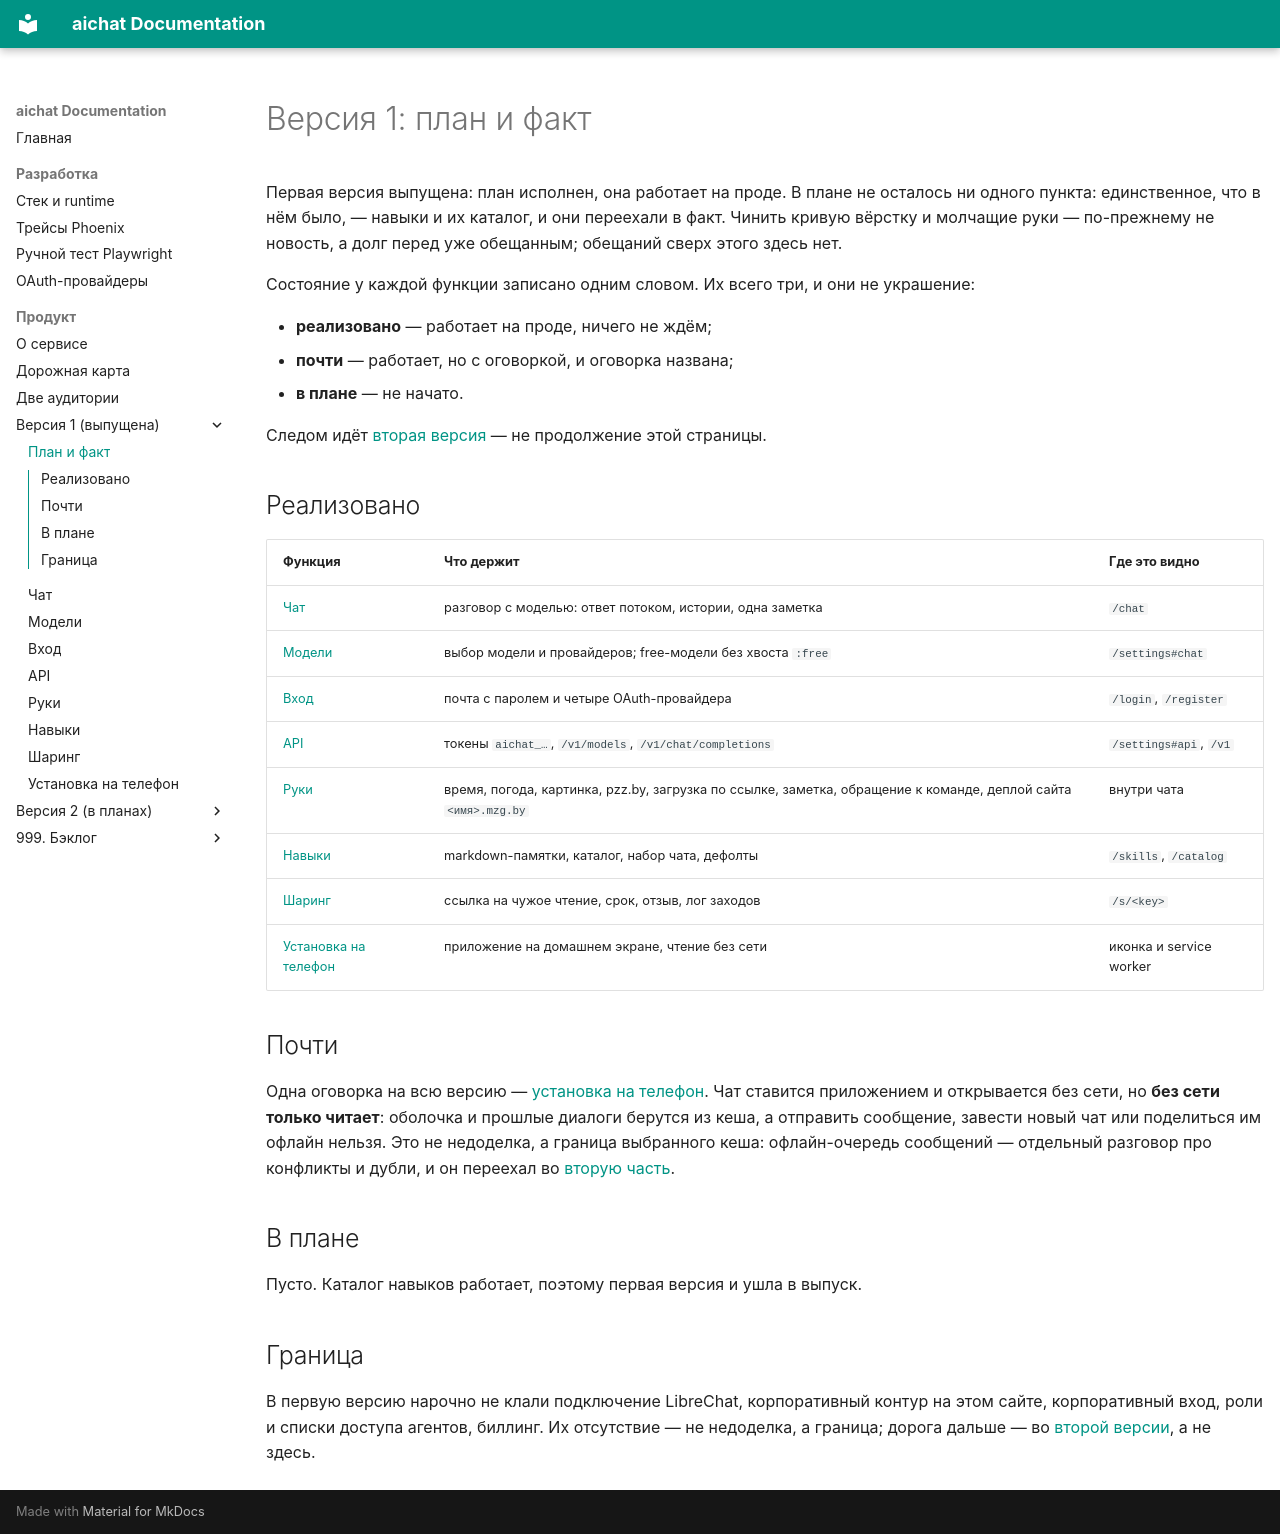

repository: ladyka/aichat · page: product/v1/index.html · generator: mkdocs

# Версия 1: план и факт

Первая версия выпущена: план исполнен, она работает на проде. В плане не осталось ни одного пункта: единственное, что в нём было, — навыки и их каталог, и они переехали в факт. Чинить кривую вёрстку и молчащие руки — по-прежнему не новость, а долг перед уже обещанным; обещаний сверх этого здесь нет.

Состояние у каждой функции записано одним словом. Их всего три, и они не украшение:

- **реализовано** — работает на проде, ничего не ждём;
- **почти** — работает, но с оговоркой, и оговорка названа;
- **в плане** — не начато.

Следом идёт [вторая версия](../v2/index.md) — не продолжение этой страницы.

## Реализовано

| Функция | Что держит | Где это видно |
|---------|------------|----------------|
| [Чат](chat.md) | разговор с моделью: ответ потоком, истории, одна заметка | `/chat` |
| [Модели](models.md) | выбор модели и провайдеров; free-модели без хвоста `:free` | `/settings#chat` |
| [Вход](auth.md) | почта с паролем и четыре OAuth-провайдера | `/login`, `/register` |
| [API](api.md) | токены `aichat_…`, `/v1/models`, `/v1/chat/completions` | `/settings#api`, `/v1` |
| [Руки](tools.md) | время, погода, картинка, pzz.by, загрузка по ссылке, заметка, обращение к команде, деплой сайта `<имя>.mzg.by` | внутри чата |
| [Навыки](skills.md) | markdown-памятки, каталог, набор чата, дефолты | `/skills`, `/catalog` |
| [Шаринг](sharing.md) | ссылка на чужое чтение, срок, отзыв, лог заходов | `/s/<key>` |
| [Установка на телефон](pwa.md) | приложение на домашнем экране, чтение без сети | иконка и service worker |

## Почти

Одна оговорка на всю версию — [установка на телефон](pwa.md). Чат ставится приложением и открывается без сети, но **без сети только читает**: оболочка и прошлые диалоги берутся из кеша, а отправить сообщение, завести новый чат или поделиться им офлайн нельзя. Это не недоделка, а граница выбранного кеша: офлайн-очередь сообщений — отдельный разговор про конфликты и дубли, и он переехал во [вторую часть](../v2/pwa.md).

## В плане

Пусто. Каталог навыков работает, поэтому первая версия и ушла в выпуск.

## Граница

В первую версию нарочно не клали подключение LibreChat, корпоративный контур на этом сайте, корпоративный вход, роли и списки доступа агентов, биллинг. Их отсутствие — не недоделка, а граница; дорога дальше — во [второй версии](../v2/index.md), а не здесь.
